The GitHub repository Jekso/Epsilon-AI-Expo contains a labelled image folder "dataset" with 2 categories: hot dog, not hot dog. Examples follow, each with its label.

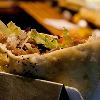
Label: not hot dog

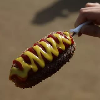
Label: hot dog

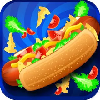
Label: hot dog

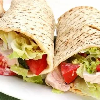
Label: not hot dog

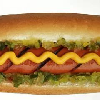
Label: hot dog

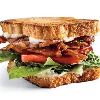
Label: not hot dog
